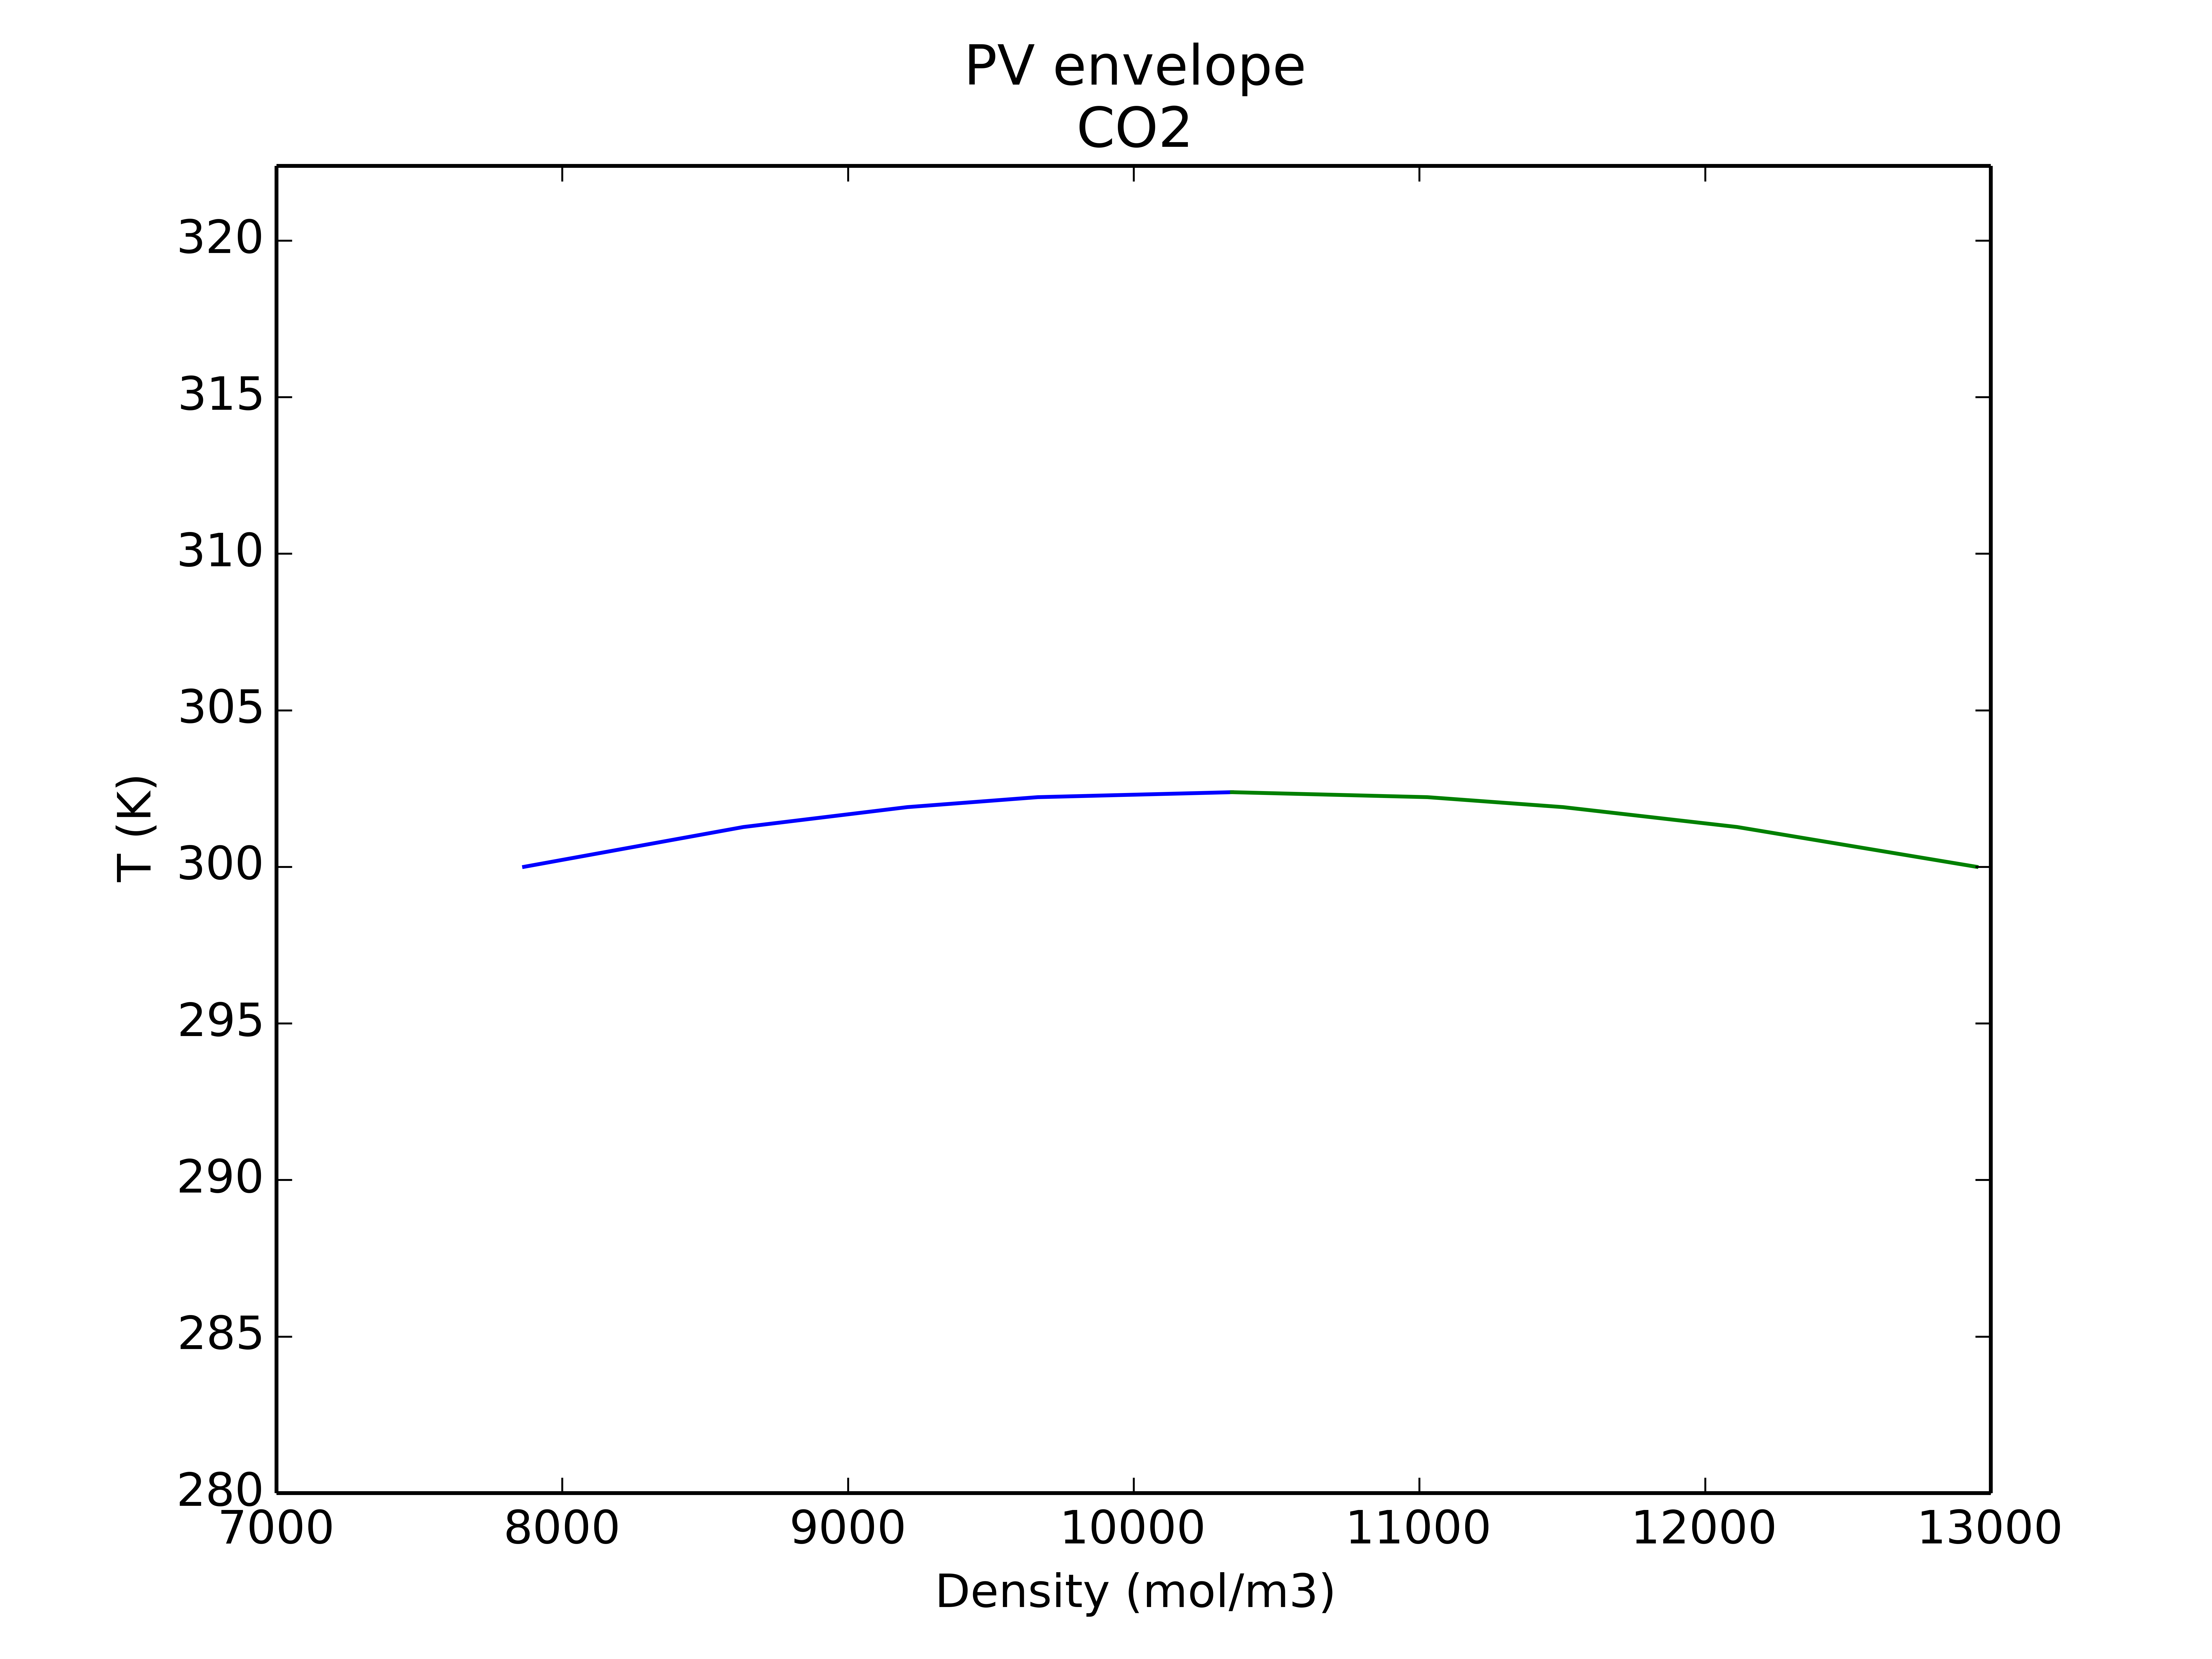

The table this chart was drawn from, first rows:
Defined Configuration:------------------…
Number of components: 1
Equation of State:    CPA+RG
Mixing Rule:          VdW1f
Components:           CO2
Feed Composition:     [0.3, 0.7]
Association Rule:     2B
Combining Rule:       CR-1
========================================…
T;rhov;rhol;P
300.0;7866.54448686;12949.9491847;7.5303…
301.270851174;8634.19252335;12112.125814…
301.906276762;9208.06258526;11502.483244…
302.223989555;9664.38341285;11028.114553…
302.382845952;10344.0384615;10344.038461…
